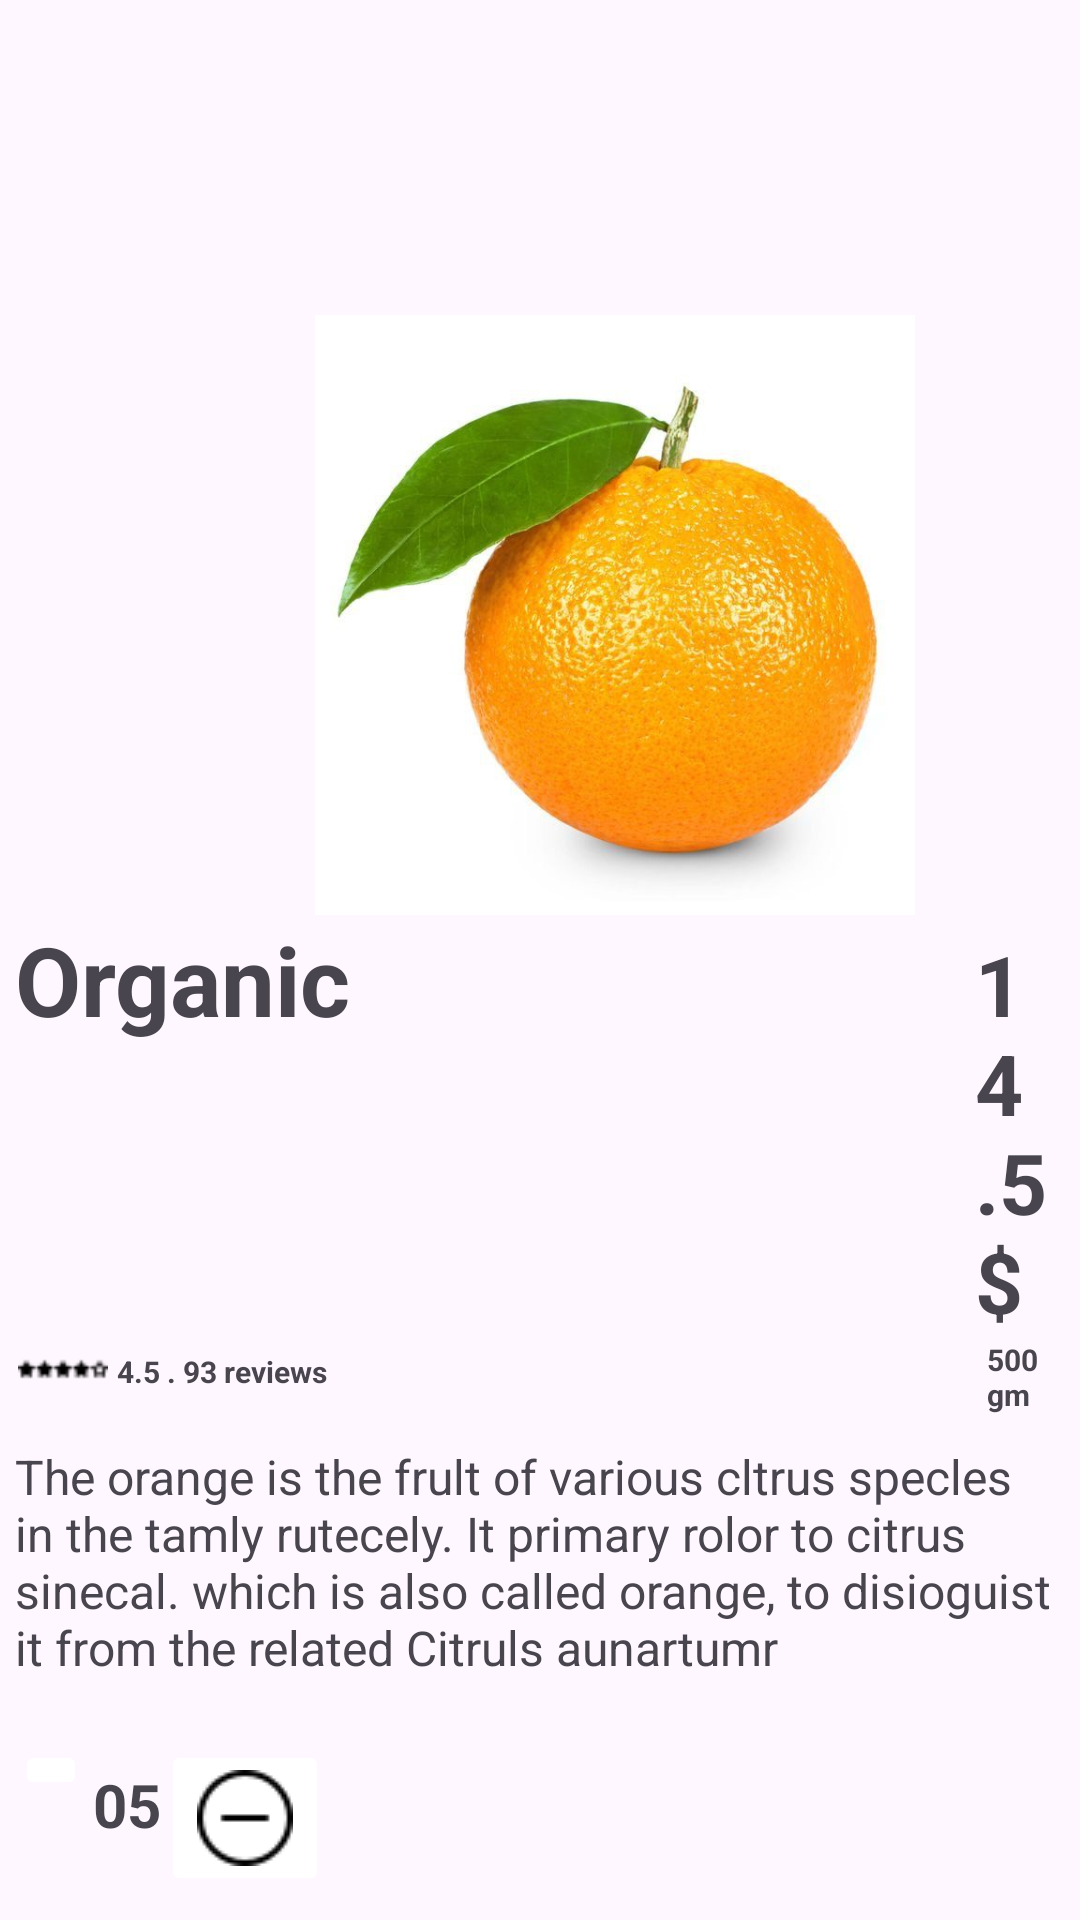

Write the Android layout XML for this screen, with the resource values it uses.
<!-- AndroidManifest.xml: application theme Theme.Asm_trungdtdph36621 -->
<!-- res/layout/activity_favourite.xml -->
<?xml version="1.0" encoding="utf-8"?>
<LinearLayout xmlns:android="http://schemas.android.com/apk/res/android"
    xmlns:app="http://schemas.android.com/apk/res-auto"
    xmlns:tools="http://schemas.android.com/tools"
    android:layout_width="match_parent"
    android:layout_height="match_parent"
    android:orientation="vertical"
    android:padding="5dp"

    tools:context=".favourite">

<ImageView
    android:id="@+id/igqua"
    android:layout_width="400dp"
    android:layout_height="200dp"
    android:backgroundTint="@color/white"

    android:layout_marginTop="100dp"
    android:src="@drawable/cam"/>

    <LinearLayout
        android:layout_width="wrap_content"
        android:layout_height="wrap_content"
        android:orientation="horizontal">
    <TextView
        android:id="@+id/TenQua"
        android:layout_width="wrap_content"
        android:layout_height="wrap_content"
        android:textStyle="bold"
        android:textSize="32dp"
        android:text="Organic "/>
        <TextView
            android:id="@+id/txtGiaqua"
            android:layout_width="wrap_content"
            android:layout_height="wrap_content"
            android:textStyle="bold"
            android:textSize="28dp"
           android:layout_marginLeft="200dp"
            android:text="14.5$"/>

    </LinearLayout>
    <LinearLayout
        android:layout_width="wrap_content"
        android:layout_height="30dp"
        android:orientation="horizontal">

        <ImageView
            android:layout_width="wrap_content"
            android:layout_height="wrap_content"
            android:src="@drawable/rating" />
        <TextView
            android:layout_width="wrap_content"
            android:layout_height="wrap_content"
            android:layout_marginLeft="2dp"
            android:text="4.5 . 93 reviews"
            android:layout_marginTop="9dp"
            android:textSize="10dp"
            android:textStyle="bold" />

        <TextView
            android:layout_width="wrap_content"
            android:layout_height="wrap_content"
            android:layout_marginLeft="220dp"
            android:text="500 gm"
            android:id="@+id/txtTrongLuong"
            android:layout_marginTop="5dp"
            android:textSize="10dp"
            android:textStyle="bold" />


    </LinearLayout>
    <TextView
        android:layout_width="wrap_content"
        android:layout_marginTop="10dp"
        android:layout_height="wrap_content"
        android:text="The orange is the frult of various cltrus specles in the tamly rutecely. It primary rolor to citrus sinecal. which is also called orange, to disioguist it from the related Citruls aunartumr "
        android:textSize="16dp"/>
    <LinearLayout
        android:layout_width="wrap_content"
        android:layout_height="wrap_content"
        android:layout_marginTop="20dp"
        android:orientation="horizontal">
        <ImageButton
            android:id="@+id/igCong"
            android:layout_width="wrap_content"
            android:layout_height="wrap_content"
            android:backgroundTint="@color/white"
            android:src="@drawable/cong"/>
        <TextView
            android:id="@+id/txtSL"
            android:layout_width="wrap_content"
            android:layout_height="wrap_content"
            android:layout_marginLeft="2dp"
            android:layout_marginTop="8dp"
            android:text="05"

            android:textSize="20dp"
            android:textStyle="bold" />
        <ImageButton
            android:id="@+id/igTru"
            android:layout_width="wrap_content"
            android:layout_height="wrap_content"
            android:backgroundTint="@color/white"
            android:src="@drawable/minus"/>
    </LinearLayout>
    <Button
        android:layout_marginTop="50dp"
        android:id="@+id/btnThem"
        android:layout_width="match_parent"
        android:layout_height="60dp"
        android:textStyle="bold"
        android:backgroundTint="#08850D"
        android:textColor="@color/white"
        android:textSize="20dp"
        android:text="Add to Cart"/>
    <Button
        android:id="@+id/btnADDto"
        android:layout_width="match_parent"
        android:layout_height="60dp"
        android:textStyle="bold"
        android:backgroundTint="#FEFFFE"
        android:textColor="#333131"
        android:textSize="20dp"
        android:text="Add to Favourite"/>
</LinearLayout>
<!-- resources referenced by this layout -->
<resources>
  <!-- drawable cam: jpg bitmap (drawable, 41898 bytes) -->
  <!-- drawable minus: png bitmap (drawable, 715 bytes) -->
  <!-- drawable rating: png bitmap (drawable, 458 bytes) -->
  <style name="Theme.Asm_trungdtdph36621" parent="Base.Theme.Asm_trungdtdph36621" />
  <style name="Base.Theme.Asm_trungdtdph36621" parent="Theme.Material3.DayNight.NoActionBar">
          
          
      </style>
  <!-- not gathered from this repository: default colours our renderer supplied (Android Studio template values) -->
  <color name="white">#FFFFFFFF</color>
</resources>
